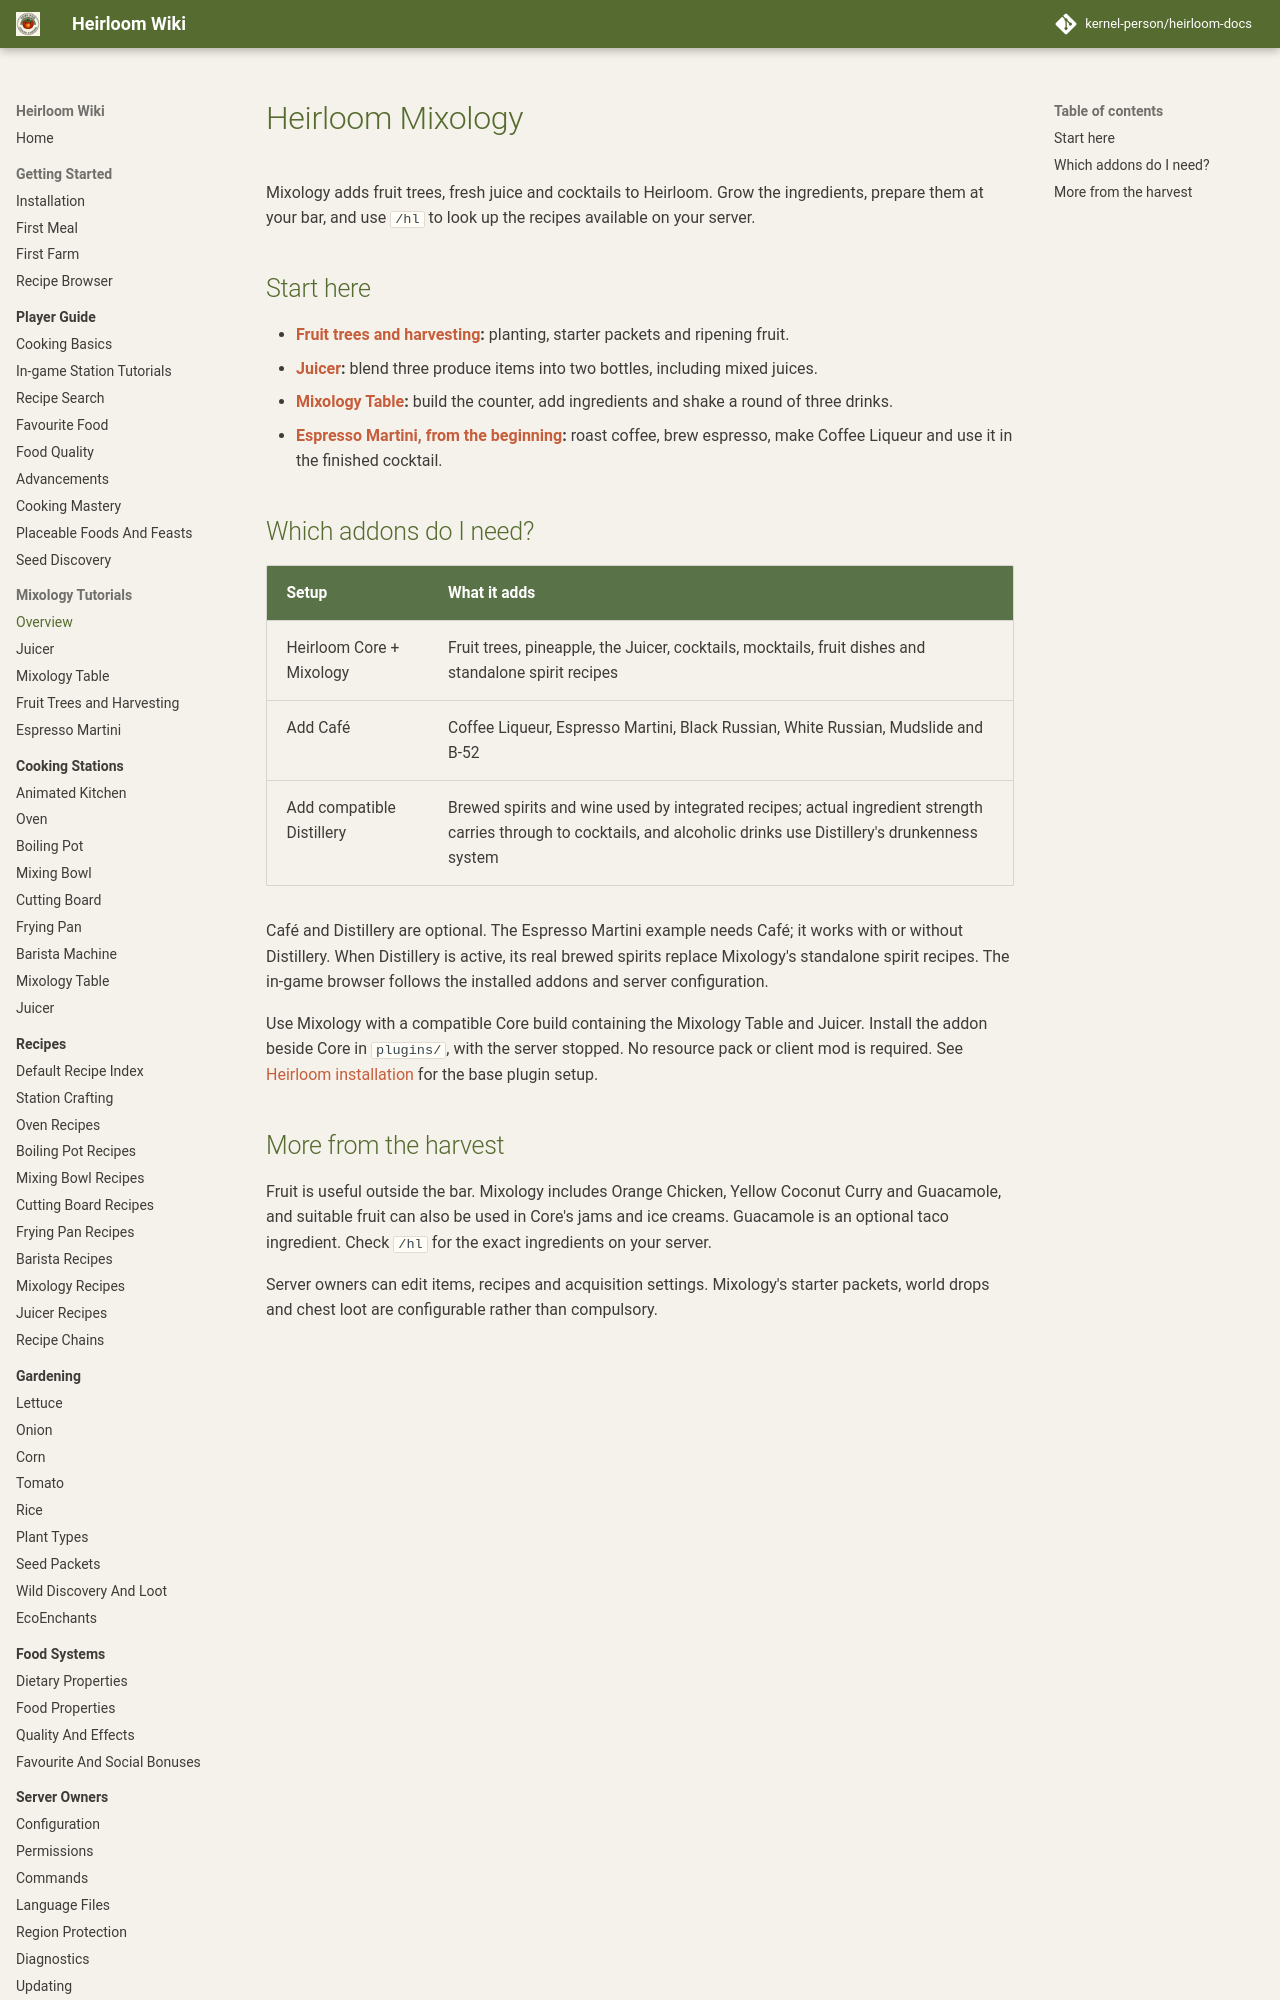

repository: kernel-person/heirloom-docs · page: tutorials/mixology/index.html · generator: mkdocs

# Heirloom Mixology

Mixology adds fruit trees, fresh juice and cocktails to Heirloom. Grow the ingredients, prepare them at your bar, and use `/hl` to look up the recipes available on your server.

## Start here

- **[Fruit trees and harvesting](mixology-fruit-harvesting.md):** planting, starter packets and ripening fruit.
- **[Juicer](mixology-juicer.md):** blend three produce items into two bottles, including mixed juices.
- **[Mixology Table](mixology-shaker.md):** build the counter, add ingredients and shake a round of three drinks.
- **[Espresso Martini, from the beginning](mixology-espresso-martini.md):** roast coffee, brew espresso, make Coffee Liqueur and use it in the finished cocktail.
